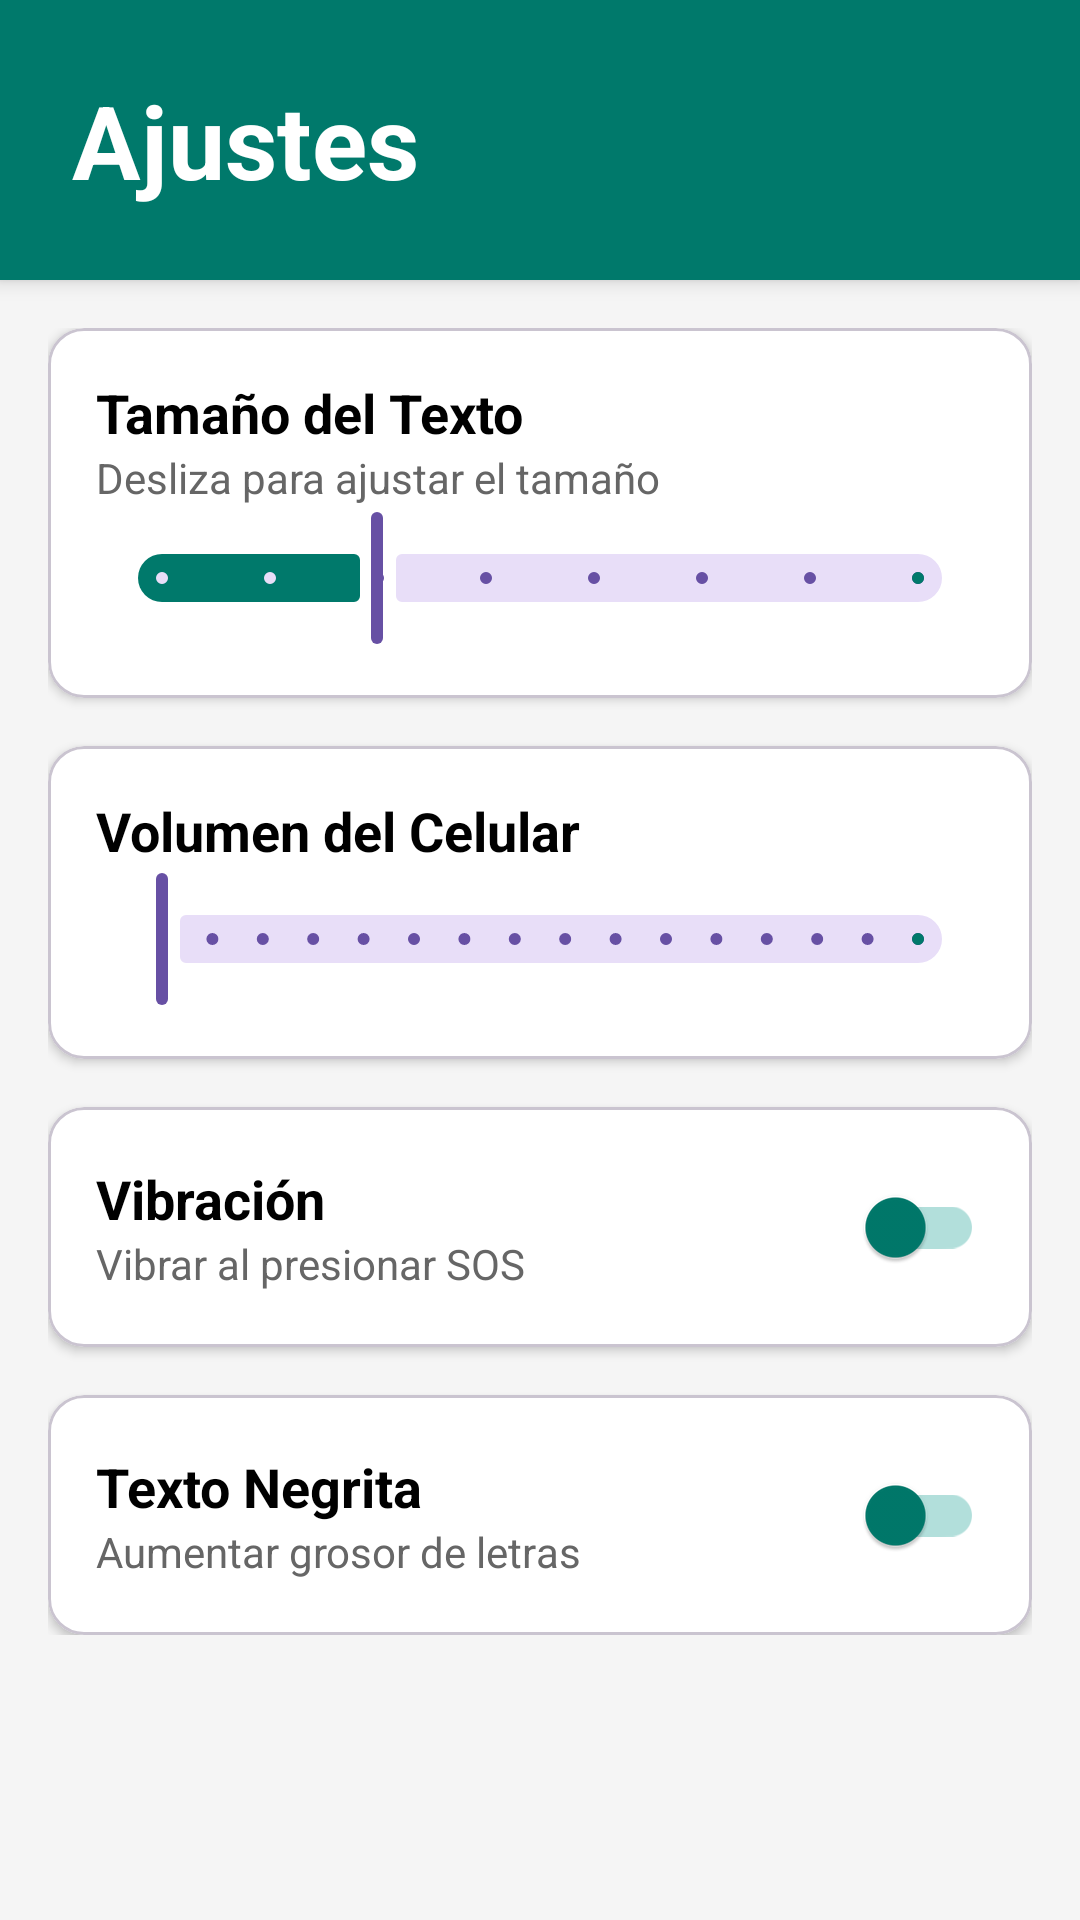

Android layout source for this screen:
<!-- AndroidManifest.xml: application theme Theme.Material3.Light.NoActionBar -->
<!-- res/layout/fragment_settings.xml -->
<?xml version="1.0" encoding="utf-8"?>
<LinearLayout xmlns:android="http://schemas.android.com/apk/res/android"
              xmlns:app="http://schemas.android.com/apk/res-auto"
              android:layout_width="match_parent"
              android:layout_height="match_parent"
              android:orientation="vertical"
              android:background="#F5F5F5">

    <LinearLayout
            android:layout_width="match_parent"
            android:layout_height="wrap_content"
            android:background="@color/teal_700"
            android:padding="24dp"
            android:elevation="4dp">
        <TextView
                android:layout_width="wrap_content"
                android:layout_height="wrap_content"
                android:text="Ajustes"
                android:textSize="34sp"
                android:textStyle="bold"
                android:textColor="#FFFFFF" />
    </LinearLayout>

    <ScrollView
            android:layout_width="match_parent"
            android:layout_height="match_parent">

        <LinearLayout
                android:layout_width="match_parent"
                android:layout_height="wrap_content"
                android:orientation="vertical"
                android:padding="16dp">

            <com.google.android.material.card.MaterialCardView
                    android:layout_width="match_parent"
                    android:layout_height="wrap_content"
                    app:cardBackgroundColor="#FFFFFF"
                    app:cardCornerRadius="12dp"
                    app:cardElevation="2dp">
                <LinearLayout
                        android:layout_width="match_parent"
                        android:layout_height="wrap_content"
                        android:orientation="vertical"
                        android:padding="16dp">
                    <TextView
                            android:layout_width="wrap_content"
                            android:layout_height="wrap_content"
                            android:text="Tamaño del Texto"
                            android:textSize="18sp"
                            android:textStyle="bold"
                            android:textColor="#000000"/>
                    <TextView
                            android:layout_width="wrap_content"
                            android:layout_height="wrap_content"
                            android:text="Desliza para ajustar el tamaño"
                            android:textSize="14sp"
                            android:textColor="#666666"/>

                    <com.google.android.material.slider.Slider
                            android:id="@+id/sliderTextSize"
                            android:layout_width="match_parent"
                            android:layout_height="wrap_content"
                            android:valueFrom="0.8"
                            android:valueTo="1.5"
                            android:stepSize="0.1"
                            android:value="1.0"
                            app:thumbTint="@color/teal_700"
                            app:trackColorActive="@color/teal_700"/>
                </LinearLayout>
            </com.google.android.material.card.MaterialCardView>

            <com.google.android.material.card.MaterialCardView
                    android:layout_width="match_parent"
                    android:layout_height="wrap_content"
                    android:layout_marginTop="16dp"
                    app:cardBackgroundColor="#FFFFFF"
                    app:cardCornerRadius="12dp"
                    app:cardElevation="2dp">
                <LinearLayout
                        android:layout_width="match_parent"
                        android:layout_height="wrap_content"
                        android:orientation="vertical"
                        android:padding="16dp">
                    <TextView
                            android:layout_width="wrap_content"
                            android:layout_height="wrap_content"
                            android:text="Volumen del Celular"
                            android:textSize="18sp"
                            android:textStyle="bold"
                            android:textColor="#000000"/>

                    <com.google.android.material.slider.Slider
                            android:id="@+id/sliderVolume"
                            android:layout_width="match_parent"
                            android:layout_height="wrap_content"
                            android:valueFrom="0"
                            android:valueTo="15"
                            android:stepSize="1"
                            app:thumbTint="@color/teal_700"
                            app:trackColorActive="@color/teal_700"/>
                </LinearLayout>
            </com.google.android.material.card.MaterialCardView>

            <com.google.android.material.card.MaterialCardView
                    android:layout_width="match_parent"
                    android:layout_height="wrap_content"
                    android:layout_marginTop="16dp"
                    app:cardBackgroundColor="#FFFFFF"
                    app:cardCornerRadius="12dp"
                    app:cardElevation="2dp">
                <LinearLayout
                        android:layout_width="match_parent"
                        android:layout_height="wrap_content"
                        android:padding="16dp"
                        android:gravity="center_vertical">
                    <LinearLayout
                            android:layout_width="0dp"
                            android:layout_height="wrap_content"
                            android:layout_weight="1"
                            android:orientation="vertical">
                        <TextView
                                android:text="Vibración"
                                android:textSize="18sp"
                                android:textStyle="bold"
                                android:textColor="#000000"
                                android:layout_width="wrap_content"
                                android:layout_height="wrap_content"/>
                        <TextView
                                android:text="Vibrar al presionar SOS"
                                android:textSize="14sp"
                                android:textColor="#666666"
                                android:layout_width="wrap_content"
                                android:layout_height="wrap_content"/>
                    </LinearLayout>
                    <com.google.android.material.switchmaterial.SwitchMaterial
                            android:id="@+id/switchVibration"
                            android:layout_width="wrap_content"
                            android:layout_height="wrap_content"
                            app:thumbTint="@color/teal_700"
                            app:trackTint="#B2DFDB"/>
                </LinearLayout>
            </com.google.android.material.card.MaterialCardView>

            <com.google.android.material.card.MaterialCardView
                    android:layout_width="match_parent"
                    android:layout_height="wrap_content"
                    android:layout_marginTop="16dp"
                    app:cardBackgroundColor="#FFFFFF"
                    app:cardCornerRadius="12dp"
                    app:cardElevation="2dp">
                <LinearLayout
                        android:layout_width="match_parent"
                        android:layout_height="wrap_content"
                        android:padding="16dp"
                        android:gravity="center_vertical">
                    <LinearLayout
                            android:layout_width="0dp"
                            android:layout_height="wrap_content"
                            android:layout_weight="1"
                            android:orientation="vertical">
                        <TextView
                                android:text="Texto Negrita"
                                android:textSize="18sp"
                                android:textStyle="bold"
                                android:textColor="#000000"
                                android:layout_width="wrap_content"
                                android:layout_height="wrap_content"/>
                        <TextView
                                android:text="Aumentar grosor de letras"
                                android:textSize="14sp"
                                android:textColor="#666666"
                                android:layout_width="wrap_content"
                                android:layout_height="wrap_content"/>
                    </LinearLayout>
                    <com.google.android.material.switchmaterial.SwitchMaterial
                            android:id="@+id/switchBoldText"
                            android:layout_width="wrap_content"
                            android:layout_height="wrap_content"
                            app:thumbTint="@color/teal_700"
                            app:trackTint="#B2DFDB"/>
                </LinearLayout>
            </com.google.android.material.card.MaterialCardView>

        </LinearLayout>
    </ScrollView>
</LinearLayout>
<!-- resources referenced by this layout -->
<resources>
  <color name="teal_700">#00796B</color>
</resources>
